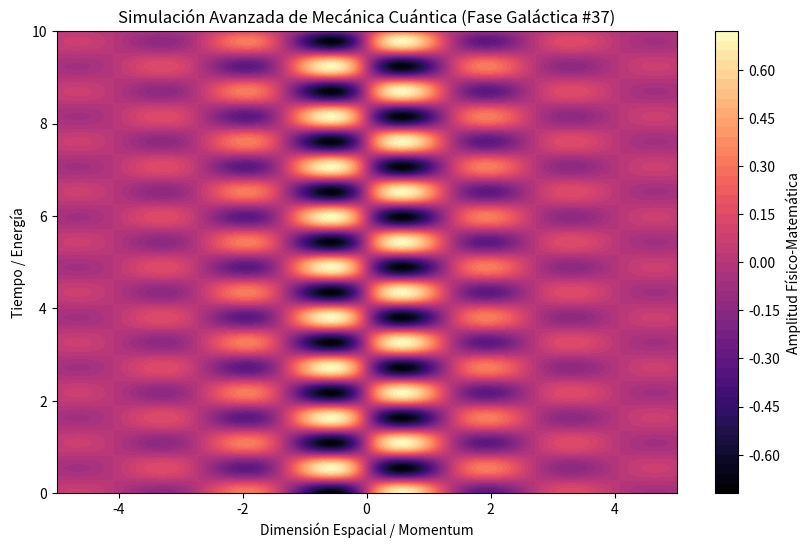

Generate this figure with matplotlib:
%matplotlib inline
# Simulación Galáctica: Mecánica Cuántica - Variante 37
import numpy as np
import matplotlib.pyplot as plt

# Parámetros Físicos Aleatorios
param_1 = 2.311
param_2 = 5.78
param_3 = 0.567

t = np.linspace(0, 10, 500)
x = np.linspace(-5, 5, 500)
X, T = np.meshgrid(x, t)

# Ecuación Base (Avanzada)
Z = np.sin(X * param_1) * np.cos(T * param_2) * np.exp(-np.abs(X) * param_3)

plt.figure(figsize=(10, 6))
plt.contourf(X, T, Z, 50, cmap='magma')
plt.colorbar(label='Amplitud Físico-Matemática')
plt.title(r'Simulación Avanzada de Mecánica Cuántica (Fase Galáctica #37)')
plt.xlabel('Dimensión Espacial / Momentum')
plt.ylabel('Tiempo / Energía')
plt.show()
